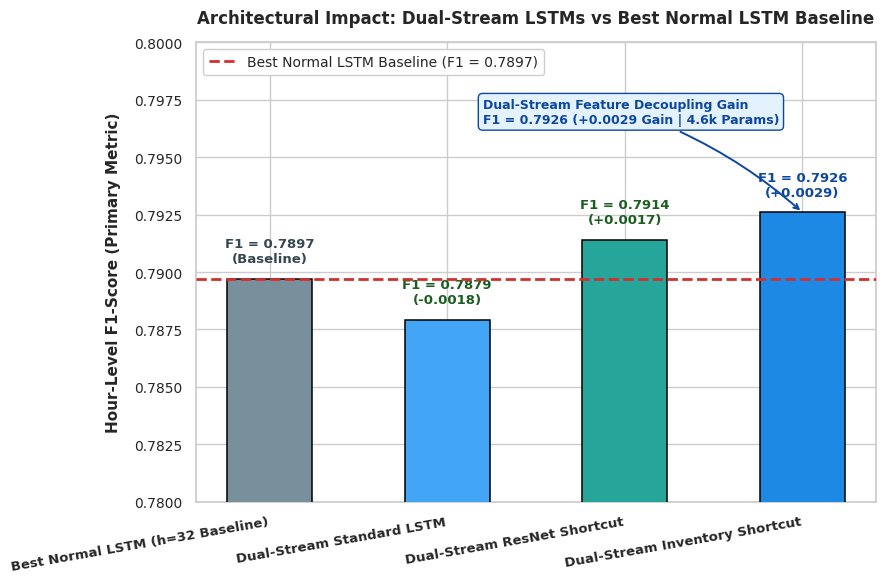

The script that saved this image: (Note: this script raises an exception after producing the figure.)
import os
import pandas as pd
import numpy as np
import matplotlib.pyplot as plt
import seaborn as sns

sns.set_theme(style="whitegrid", palette="muted")
plt.rcParams.update({
    'font.sans-serif': 'DejaVu Sans',
    'font.family': 'sans-serif',
    'figure.titlesize': 13,
    'axes.titlesize': 12,
    'axes.labelsize': 11,
    'xtick.labelsize': 10,
    'ytick.labelsize': 10,
    'legend.fontsize': 10,
    'savefig.dpi': 300
})

# Data: Dual-Stream LSTM models compared against the Best Normal LSTM Baseline
# (Removed Hierarchical Dual-Stream ResNet and Compact Decoupled Dual-Stream BiLSTM)
data = [
    {"architecture": "Best Normal LSTM (h=32 Baseline)", "type": "Normal LSTM (Baseline)", "parameters": 5912, "f1_score": 0.7897, "gain": "+0.0000"},
    {"architecture": "Dual-Stream Standard LSTM", "type": "Dual-Stream Architecture", "parameters": 4536, "f1_score": 0.7879, "gain": "-0.0018"},
    {"architecture": "Dual-Stream ResNet Shortcut", "type": "Dual-Stream Architecture", "parameters": 4728, "f1_score": 0.7914, "gain": "+0.0017"},
    {"architecture": "Dual-Stream Inventory Shortcut", "type": "Dual-Stream Architecture (Top)", "parameters": 4600, "f1_score": 0.7926, "gain": "+0.0029"}
]

df = pd.DataFrame(data)

fig, ax = plt.subplots(figsize=(9, 6))

bar_colors = [
    "#78909c", # Muted Gray for Baseline Normal LSTM
    "#42a5f5", # Light Blue for Basic Dual Stream
    "#26a69a", # Teal for Dual Stream Shortcut
    "#1e88e5"  # Vivid Blue for Top Dual Stream Inventory Shortcut
]

bars = ax.bar(df["architecture"], df["f1_score"], color=bar_colors, width=0.48, edgecolor="black", linewidth=1.1, zorder=3)

# Add baseline horizontal line at 0.7897 (Best Normal LSTM)
ax.axhline(0.7897, color="#d32f2f", linestyle="--", linewidth=2.0, label="Best Normal LSTM Baseline (F1 = 0.7897)", zorder=4)

for bar, (_, row) in zip(bars, df.iterrows()):
    y_val = row["f1_score"]
    gain = row["gain"]
    
    if row["type"] == "Normal LSTM (Baseline)":
        text_str = f"F1 = {y_val:.4f}\n(Baseline)"
        color = "#37474f"
    else:
        text_str = f"F1 = {y_val:.4f}\n({gain})"
        color = "#0d47a1" if y_val == 0.7926 else "#1b5e20"
        
    ax.text(
        bar.get_x() + bar.get_width()/2.0,
        y_val + 0.0006,
        text_str,
        ha="center",
        va="bottom",
        fontsize=9.5,
        fontweight="bold",
        color=color
    )

ax.set_ylim(0.780, 0.800)
ax.set_ylabel("Hour-Level F1-Score (Primary Metric)", fontweight="bold", labelpad=10)
ax.set_title("Architectural Impact: Dual-Stream LSTMs vs Best Normal LSTM Baseline", fontweight="bold", pad=14)

plt.xticks(rotation=10, ha="right", fontweight="bold", fontsize=9.5)

# Callout annotation for Dual-Stream Inventory Shortcut
ax.annotate(
    "Dual-Stream Feature Decoupling Gain\nF1 = 0.7926 (+0.0029 Gain | 4.6k Params)",
    xy=(3, 0.7926),
    xytext=(1.2, 0.7965),
    fontsize=9,
    fontweight="bold",
    color="#0d47a1",
    arrowprops=dict(arrowstyle="->", color="#0d47a1", lw=1.4, connectionstyle="arc3,rad=-0.1"),
    bbox=dict(boxstyle="round,pad=0.35", facecolor="#e3f2fd", edgecolor="#0d47a1", lw=1.0),
    zorder=5
)

ax.legend(loc="upper left", frameon=True, framealpha=0.95, facecolor="white", edgecolor="#cccccc")
plt.tight_layout()

out_plot_path = "docs/images/dualstream_vs_normal_lstm_comparison.png"
plt.savefig(out_plot_path, dpi=300)
plt.close()

print(f"\nSuccessfully updated Dual-Stream comparison plot (removed 2 models) at: {out_plot_path}")
df.to_csv("experiments/freshretail_lstm/final_architecture_package/dualstream_vs_normal_lstm_summary.csv", index=False)
